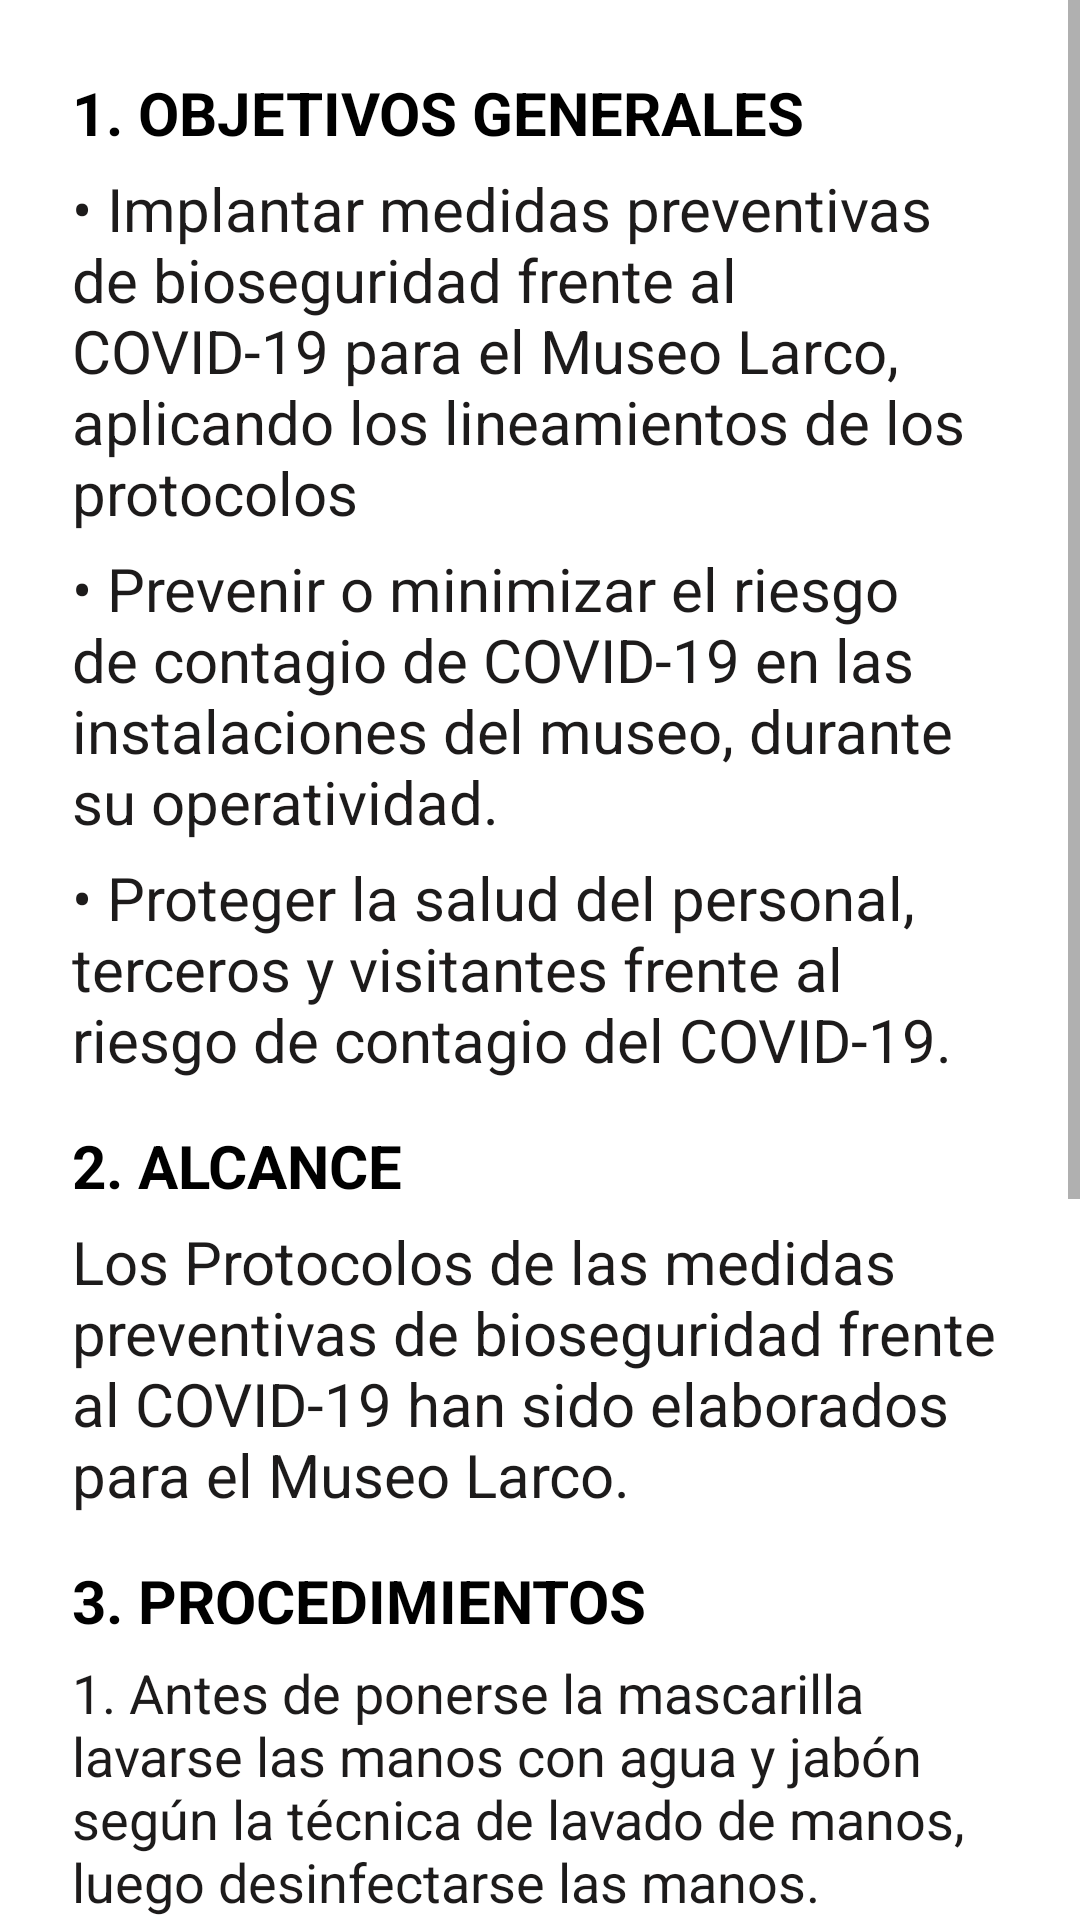

Reconstruct the res/layout file that produces this screen, plus the resources it refers to.
<!-- AndroidManifest.xml: application theme Theme.EP1 -->
<!-- res/layout/activity_protocolo.xml -->
<?xml version="1.0" encoding="utf-8"?>
<androidx.constraintlayout.widget.ConstraintLayout xmlns:android="http://schemas.android.com/apk/res/android"
    xmlns:app="http://schemas.android.com/apk/res-auto"
    xmlns:tools="http://schemas.android.com/tools"
    android:layout_width="match_parent"
    android:layout_height="match_parent"
    tools:context=".ProtocoloActivity">

    <ScrollView
        android:layout_width="0dp"
        android:layout_height="0dp"
        app:layout_constraintBottom_toBottomOf="parent"
        app:layout_constraintEnd_toEndOf="parent"
        app:layout_constraintHorizontal_bias="0.5"
        app:layout_constraintStart_toStartOf="parent"
        app:layout_constraintTop_toTopOf="parent">

        <LinearLayout
            android:layout_width="match_parent"
            android:layout_height="wrap_content"
            android:orientation="vertical"
            android:padding="24dp" >

            <TextView
                android:id="@+id/textView16"
                android:layout_width="match_parent"
                android:layout_height="wrap_content"
                android:layout_marginBottom="5dp"
                android:text="1. OBJETIVOS GENERALES"
                android:textColor="@color/black"
                android:textSize="20dp"
                android:textStyle="bold" />

            <TextView
                android:id="@+id/textView12"
                android:layout_width="match_parent"
                android:layout_height="wrap_content"
                android:layout_marginBottom="5dp"
                android:text="• Implantar medidas preventivas de bioseguridad frente al COVID-19 para el Museo Larco, aplicando los lineamientos de los protocolos"
                android:textColor="@color/Eerie_Black"
                android:textSize="20dp" />

            <TextView
                android:id="@+id/textView42"
                android:layout_width="match_parent"
                android:layout_height="wrap_content"
                android:layout_marginBottom="5dp"
                android:text="• Prevenir o minimizar el riesgo de contagio de COVID-19 en las instalaciones del museo, durante su operatividad. "
                android:textColor="@color/Eerie_Black"
                android:textSize="20dp" />

            <TextView
                android:id="@+id/textView43"
                android:layout_width="match_parent"
                android:layout_height="wrap_content"
                android:layout_marginBottom="5dp"
                android:text="• Proteger la salud del personal, terceros y visitantes frente al riesgo de contagio del COVID-19."
                android:textColor="@color/Eerie_Black"
                android:textSize="20dp" />

            <TextView
                android:id="@+id/textView44"
                android:layout_width="match_parent"
                android:layout_height="wrap_content"
                android:layout_marginTop="10dp"
                android:layout_marginBottom="5dp"
                android:text="2. ALCANCE"
                android:textColor="@color/black"
                android:textSize="20dp"
                android:textStyle="bold" />

            <TextView
                android:id="@+id/textView45"
                android:layout_width="match_parent"
                android:layout_height="wrap_content"
                android:layout_marginBottom="5dp"
                android:text="Los Protocolos de las medidas preventivas de bioseguridad frente al COVID-19 han sido elaborados para el Museo Larco."
                android:textColor="@color/Eerie_Black"
                android:textSize="20dp" />

            <TextView
                android:id="@+id/textView47"
                android:layout_width="match_parent"
                android:layout_height="wrap_content"
                android:layout_marginTop="10dp"
                android:layout_marginBottom="5dp"
                android:text="3. PROCEDIMIENTOS"
                android:textColor="@color/black"
                android:textSize="20dp"
                android:textStyle="bold" />

            <TextView
                android:id="@+id/textView46"
                android:layout_width="match_parent"
                android:layout_height="wrap_content"
                android:layout_marginBottom="5dp"
                android:text="1. Antes de ponerse la mascarilla lavarse las manos con agua y jabón según la técnica de lavado de manos, luego desinfectarse las manos."
                android:textColor="@color/Eerie_Black"
                android:textSize="18dp" />

            <TextView
                android:id="@+id/textView50"
                android:layout_width="match_parent"
                android:layout_height="wrap_content"
                android:layout_marginBottom="5dp"
                android:text="2. Verificar que la mascarilla no se encuentre dañada."
                android:textColor="@color/Eerie_Black"
                android:textSize="18dp" />

            <TextView
                android:id="@+id/textView49"
                android:layout_width="match_parent"
                android:layout_height="wrap_content"
                android:layout_marginBottom="5dp"
                android:text="3. Asegurarse que el lado exterior de la mascarilla queda hacia fuera. "
                android:textColor="@color/Eerie_Black"
                android:textSize="18dp" />

            <TextView
                android:id="@+id/textView48"
                android:layout_width="match_parent"
                android:layout_height="wrap_content"
                android:layout_marginBottom="5dp"
                android:text="4. Cúbrete la boca y la nariz con la mascarilla, sujeta las tiras o elástico alrededor de las orejas o en la parte posterior de la cabeza y ajusta la tira rígida sobre la nariz. "
                android:textColor="@color/Eerie_Black"
                android:textSize="18dp" />

            <TextView
                android:id="@+id/textView51"
                android:layout_width="match_parent"
                android:layout_height="wrap_content"
                android:layout_marginBottom="5dp"
                android:text="5. Evitar tocar la mascarilla mientras lo usas, si lo haces lávate las manos."
                android:textColor="@color/Eerie_Black"
                android:textSize="18dp" />

            <TextView
                android:id="@+id/textView54"
                android:layout_width="match_parent"
                android:layout_height="wrap_content"
                android:layout_marginBottom="5dp"
                android:text="6. Quítate la mascarilla sin tocar la parte delantera y deséchala en un recipiente cerrado. Luego lávate y desinféctate las manos."
                android:textColor="@color/Eerie_Black"
                android:textSize="18dp" />

        </LinearLayout>
    </ScrollView>
</androidx.constraintlayout.widget.ConstraintLayout>
<!-- resources referenced by this layout -->
<resources>
  <color name="Eerie_Black">#1D1B1B</color>
  <color name="black">#FF000000</color>
  <style name="Theme.EP1" parent="Theme.MaterialComponents.DayNight.DarkActionBar">
          
          <item name="colorPrimary">@color/Pale_Silver</item>
          <item name="colorPrimaryVariant">@color/Sonic_Silver</item>
          <item name="colorOnPrimary">@color/Sonic_Silver</item>
          
          <item name="colorSecondary">@color/teal_200</item>
          <item name="colorSecondaryVariant">@color/teal_700</item>
          <item name="colorOnSecondary">@color/black</item>
          
          <item name="android:statusBarColor" tools:targetApi="l">?attr/colorPrimaryVariant</item>
          
          <item name="materialButtonStyle">@style/boton_normal</item>
      </style>
  <color name="Pale_Silver">#C5B9B9</color>
  <color name="Sonic_Silver">#7E7171</color>
  <color name="teal_200">#FF03DAC5</color>
  <color name="teal_700">#FF018786</color>
  <style name="boton_normal">
          <item name="backgroundTint">@null</item>
          <item name="android:background">@drawable/fondo_boton_completo</item>
          <item name="android:paddingTop">10dp</item>
          <item name="android:paddingBottom">10dp</item>
          <item name="android:paddingLeft">85dp</item>
          <item name="android:paddingRight">85dp</item>
          <item name="android:textColor">@color/Snow_Color</item>
      </style>
  <!-- drawable fondo_boton_completo (drawable) -->
  <?xml version="1.0" encoding="utf-8"?>
  <selector xmlns:android="http://schemas.android.com/apk/res/android">
      <item android:state_pressed="true" android:drawable="@drawable/fondo_boton_presionado"/>
      <item android:state_focused="true" android:drawable="@drawable/fondo_boton_presionado"/>
      <item android:drawable="@drawable/fondo_boton"/>
  
  </selector>
  <color name="Snow_Color">#FFFAFA</color>
  <!-- drawable fondo_boton_presionado (drawable) -->
  <?xml version="1.0" encoding="utf-8"?>
  <shape xmlns:android="http://schemas.android.com/apk/res/android"
      android:shape="rectangle">
      
      <gradient
          android:startColor="@color/Sunglow"
          android:endColor="@color/Sonic_Silver"
          />
  
      <corners
          android:radius="50dp"
          />
  </shape>
  <!-- drawable fondo_boton (drawable) -->
  <?xml version="1.0" encoding="utf-8"?>
  <shape xmlns:android="http://schemas.android.com/apk/res/android"
      android:shape="rectangle">
      
      <gradient
          android:startColor="@color/Sunglow"
          android:endColor="@color/Tulip"
          />
  
      <corners
          android:radius="50dp"
          />
  </shape>
  <color name="Sunglow">#FFD749</color>
  <color name="Tulip">#FF878D</color>
</resources>
